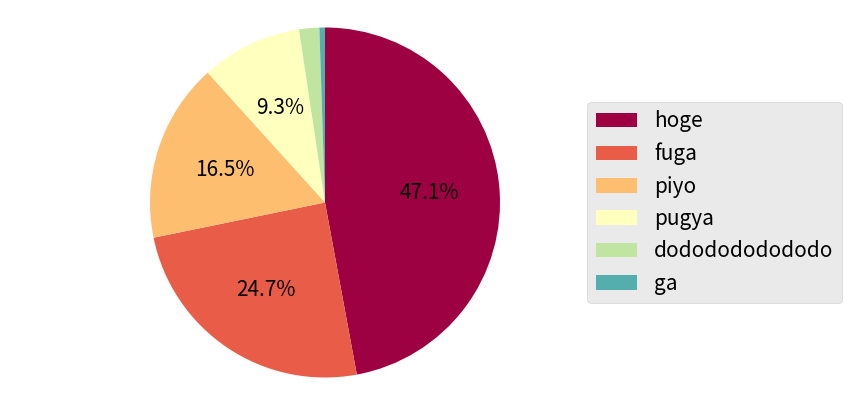

Here is the Python script that generated this plot:
import matplotlib.pyplot as plt
import matplotlib.cm as cm
import numpy as np

# データ
data = [1011, 530, 355, 200, 40, 11]
label = ['hoge', 'fuga', 'piyo', 'pugya', 'dododododododo', 'ga']

# 綺麗に書くためのおまじない
plt.style.use('ggplot')
plt.rcParams.update({'font.size': 15})

# 各種パラメータ
size = (9, 5)  # 凡例を配置する関係でsizeは横長にしておきます。
col = cm.Spectral(
        np.arange(len(data)) / float(len(data))
        )  # color指定はcolormapから好みのものを。

# pie
# https://matplotlib.org/api/_as_gen/matplotlib.pyplot.html

# create a new figure
plt.figure(figsize=size, dpi=100)
# plot a pie chart
plt.pie(
        data,
        colors=col,
        counterclock=False,
        # if default None, start right to under. 90, start top to right.
        startangle=90,
        # in graph string to show each numeric values.
        autopct=lambda p: '{:.1f}%'.format(p) if p >= 5 else ''
        )
# Tune the subplot layout
plt.subplots_adjust(left=0, right=0.7)
# Place a legend on the axes.
plt.legend(label, fancybox=True, loc='center left', bbox_to_anchor=(0.9, 0.5))
# Convenience method to get or set some axis properties.
plt.axis('equal')
# Save the current figure.
plt.savefig('figure.png', bbox_inches='tight', pad_inches=0.05)
